Run: headless pygame with SDL's dummy video driver; simulated clock (each Clock.tick advances the game by its frame time, no real sleeping); random seed 0; keys injected as events and as key.get_pressed() state; no mouse input.
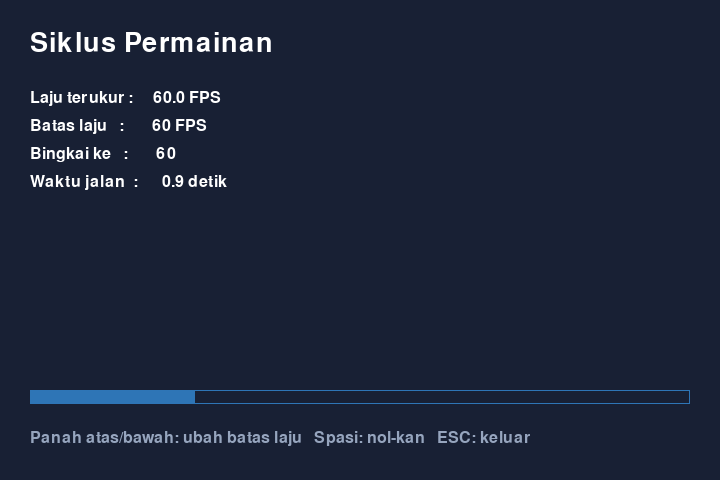
Frame 1 of 4 · flips 1–60 · no input
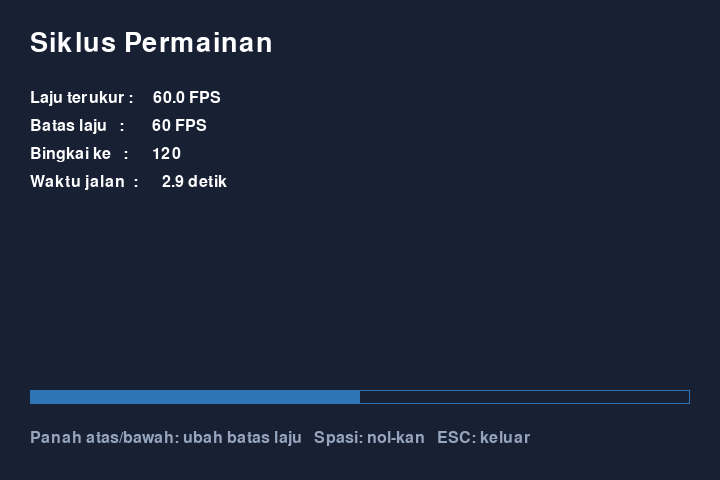
Frame 2 of 4 · flips 61–180 · tapped SPACE, RETURN · held RIGHT (→), D
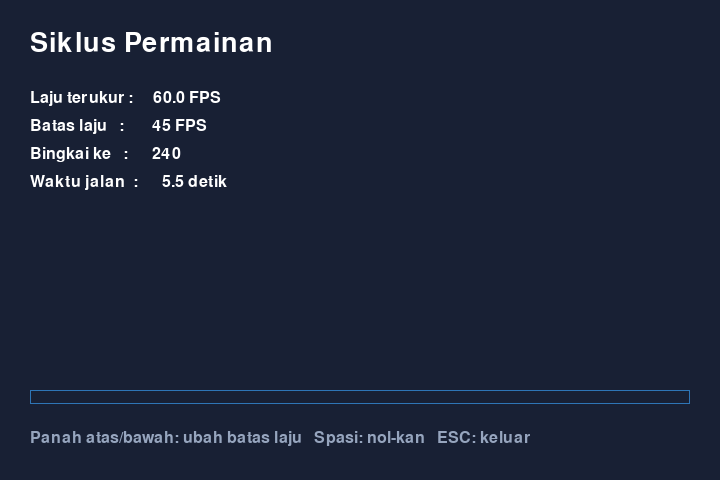
Frame 3 of 4 · flips 181–300 · held DOWN (↓), S
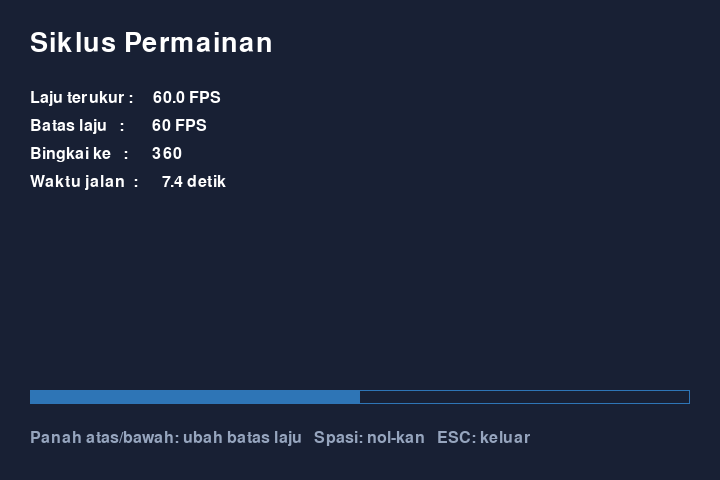
Frame 4 of 4 · flips 301–420 · held LEFT (←), A, UP (↑), W

The pygame program that drew these frames:

"""Siklus permainan lengkap: masukan, pembaruan, dan penayangan.

Berbeda dari program pada Bab III, program ini menjalankan siklus yang
sesungguhnya: ketiga tahap dikerjakan berulang kali tanpa berhenti sampai
jendela ditutup.

Pengendalian:
    tutup jendela atau ESC : mengakhiri program
    panah atas             : menaikkan batas laju bingkai
    panah bawah            : menurunkan batas laju bingkai
    spasi                  : mengembalikan penghitung bingkai ke nol

Pemakaian:
    python ch04_game_loop.py
    python ch04_game_loop.py --fps 30
    python ch04_game_loop.py --fps 0            (tanpa pembatasan laju)
    python ch04_game_loop.py --frames 120       (uji tanpa jendela)
    python ch04_game_loop.py --auto-close       (keluar setelah satu bingkai)
"""

from __future__ import annotations

import argparse
import sys

BACKGROUND_COLOR = (24, 32, 52)
TEXT_COLOR = (255, 255, 255)
MARKER_COLOR = (46, 117, 182)
HINT_COLOR = (150, 165, 190)

DEFAULT_FPS = 60
FPS_STEP = 15
MIN_FPS = 15
MAX_FPS = 240

# Penanda bahwa siklus berjalan: panjang batang bertambah setiap bingkai lalu
# kembali ke nol setelah melewati nilai ini.
MARKER_PERIOD = 240


def parse_arguments() -> argparse.Namespace:
    """Membaca pilihan pada baris perintah."""
    parser = argparse.ArgumentParser(description="Siklus permainan Pygame")
    parser.add_argument("--fps", type=int, default=DEFAULT_FPS,
                        help="batas laju bingkai per detik; 0 berarti tanpa batas")
    parser.add_argument("--frames", type=int, default=0,
                        help="berhenti setelah sekian bingkai (0 = tanpa batas)")
    parser.add_argument("--auto-close", action="store_true",
                        help="kirim peristiwa QUIT sendiri untuk pengujian tanpa jendela")
    return parser.parse_args()


def update_state(frame_count: int) -> int:
    """Tahap pembaruan. Mengembalikan nomor bingkai yang baru.

    Pada bab ini keadaan yang diperbarui masih sederhana, yaitu penghitung
    bingkai. Mulai Bab V keadaan yang diperbarui mencakup posisi dan kecepatan
    objek.
    """
    return frame_count + 1


def draw_window(pygame, screen, font, big_font, frame_count: int,
                measured_fps: float, fps_label: str,
                elapsed_seconds: float) -> None:
    """Tahap penayangan. Menggambar seluruh isi jendela dari awal."""
    width, height = screen.get_size()

    screen.fill(BACKGROUND_COLOR)

    title = big_font.render("Siklus Permainan", True, TEXT_COLOR)
    screen.blit(title, (30, 30))

    lines = [
        f"Laju terukur : {measured_fps:8.1f} FPS",
        f"Batas laju   : {fps_label:>8} FPS",
        f"Bingkai ke   : {frame_count:8d}",
        f"Waktu jalan  : {elapsed_seconds:8.1f} detik",
    ]
    y = 90
    for line in lines:
        screen.blit(font.render(line, True, TEXT_COLOR), (30, y))
        y += 28

    max_length = width - 60
    bar_length = int((frame_count % MARKER_PERIOD) / MARKER_PERIOD * max_length)
    pygame.draw.rect(screen, MARKER_COLOR, (30, height - 90, max_length, 14), 1)
    pygame.draw.rect(screen, MARKER_COLOR, (30, height - 90, bar_length, 14))

    hint = font.render(
        "Panah atas/bawah: ubah batas laju   Spasi: nol-kan   ESC: keluar",
        True, HINT_COLOR)
    screen.blit(hint, (30, height - 50))


def main() -> int:
    args = parse_arguments()

    import pygame

    pygame.init()
    screen = pygame.display.set_mode((720, 480))
    pygame.display.set_caption("Bab IV - siklus permainan")

    # Clock dipakai untuk dua hal sekaligus: membatasi laju bingkai dan
    # mengukur selang waktu antar-bingkai.
    clock = pygame.time.Clock()
    font = pygame.font.Font(None, 24)
    big_font = pygame.font.Font(None, 40)

    # Nilai 0 berarti tanpa pembatasan laju; nilai lain dibatasi agar tetap
    # masuk rentang yang masuk akal.
    fps_limit = args.fps
    if fps_limit != 0:
        fps_limit = max(MIN_FPS, min(MAX_FPS, fps_limit))
    frame_count = 0
    delta_seconds = 0.0
    running = True
    start_ticks = pygame.time.get_ticks()

    # Mode uji tanpa jendela: peristiwa QUIT dikirim program sendiri sehingga
    # perulangan berakhir pada bingkai pertama. Apabila --frames dipakai,
    # perulangan berakhir karena batas bingkai tercapai, jadi QUIT tidak perlu.
    if args.auto_close and not args.frames:
        pygame.event.post(pygame.event.Event(pygame.QUIT))

    while running:
        # ---------- Tahap 1: membaca masukan ----------
        for event in pygame.event.get():
            if event.type == pygame.QUIT:
                running = False
            elif event.type == pygame.KEYDOWN:
                if event.key == pygame.K_ESCAPE:
                    running = False
                elif event.key == pygame.K_UP:
                    # Penekanan pertama setelah mode tanpa batas mengembalikan
                    # program ke batas laju bawaan.
                    if fps_limit == 0:
                        fps_limit = DEFAULT_FPS
                    else:
                        fps_limit = min(MAX_FPS, fps_limit + FPS_STEP)
                elif event.key == pygame.K_DOWN:
                    if fps_limit == 0:
                        fps_limit = MIN_FPS
                    else:
                        fps_limit = max(MIN_FPS, fps_limit - FPS_STEP)
                elif event.key == pygame.K_SPACE:
                    frame_count = 0

        # ---------- Tahap 2: memperbarui keadaan ----------
        frame_count = update_state(frame_count)
        measured_fps = clock.get_fps()
        elapsed_seconds = (pygame.time.get_ticks() - start_ticks) / 1000.0
        fps_label = "tanpa" if fps_limit == 0 else str(fps_limit)
        pygame.display.set_caption(
            f"Bab IV - siklus permainan | {measured_fps:.1f} FPS "
            f"(batas {fps_label})")

        # ---------- Tahap 3: menayangkan ----------
        draw_window(pygame, screen, font, big_font, frame_count,
                    measured_fps, fps_label, elapsed_seconds)
        pygame.display.flip()

        # ---------- Pengendali waktu ----------
        # tick() menunggu sampai selang waktu satu bingkai tercapai sehingga
        # laju tidak melampaui batas, dan mengembalikan selang waktu yang
        # benar-benar berjalan, dalam milidetik.
        delta_seconds = clock.tick(fps_limit) / 1000.0

        if args.frames and frame_count >= args.frames:
            running = False

    # Waktu berakhir dihitung sebelum pygame.quit(), sebab sesudahnya
    # pygame.time.get_ticks() tidak lagi menghitung waktu berjalan.
    total_seconds = (pygame.time.get_ticks() - start_ticks) / 1000.0
    pygame.quit()

    print(f"Bingkai dijalankan  : {frame_count}")
    print(f"Waktu berjalan      : {total_seconds:.2f} detik")
    print(f"Selang bingkai akhir: {delta_seconds * 1000:.2f} milidetik")
    if total_seconds > 0:
        print(f"Laju rata-rata      : {frame_count / total_seconds:.1f} FPS")
    return 0


if __name__ == "__main__":
    sys.exit(main())
